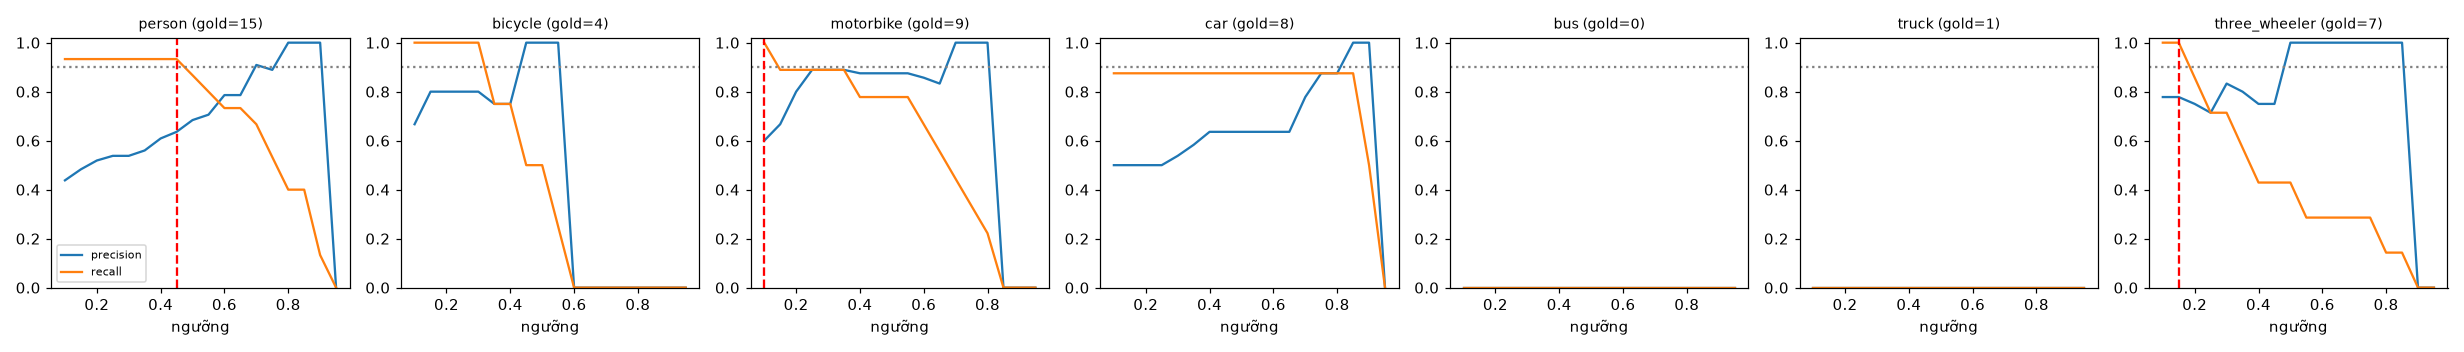

The data file committed next to this chart (first rows):
class, thr, tp, fp, fn, precision, recall, f1, n_gold
person, 0.1, 14, 18, 1, 0.438, 0.933, 0.596, 15
person, 0.15, 14, 15, 1, 0.483, 0.933, 0.636, 15
person, 0.2, 14, 13, 1, 0.519, 0.933, 0.667, 15
person, 0.25, 14, 12, 1, 0.538, 0.933, 0.683, 15
person, 0.3, 14, 12, 1, 0.538, 0.933, 0.683, 15
person, 0.35, 14, 11, 1, 0.56, 0.933, 0.7, 15
person, 0.4, 14, 9, 1, 0.609, 0.933, 0.737, 15
person, 0.45, 14, 8, 1, 0.636, 0.933, 0.757, 15
person, 0.5, 13, 6, 2, 0.684, 0.867, 0.765, 15
person, 0.55, 12, 5, 3, 0.706, 0.8, 0.75, 15
person, 0.6, 11, 3, 4, 0.786, 0.733, 0.759, 15
person, 0.65, 11, 3, 4, 0.786, 0.733, 0.759, 15
person, 0.7, 10, 1, 5, 0.909, 0.667, 0.769, 15
person, 0.75, 8, 1, 7, 0.889, 0.533, 0.667, 15
person, 0.8, 6, 0, 9, 1.0, 0.4, 0.571, 15
person, 0.85, 6, 0, 9, 1.0, 0.4, 0.571, 15
person, 0.9, 2, 0, 13, 1.0, 0.133, 0.235, 15
person, 0.95, 0, 0, 15, 0.0, 0.0, 0.0, 15
bicycle, 0.1, 4, 2, 0, 0.667, 1.0, 0.8, 4
bicycle, 0.15, 4, 1, 0, 0.8, 1.0, 0.889, 4
bicycle, 0.2, 4, 1, 0, 0.8, 1.0, 0.889, 4
bicycle, 0.25, 4, 1, 0, 0.8, 1.0, 0.889, 4
bicycle, 0.3, 4, 1, 0, 0.8, 1.0, 0.889, 4
bicycle, 0.35, 3, 1, 1, 0.75, 0.75, 0.75, 4
bicycle, 0.4, 3, 1, 1, 0.75, 0.75, 0.75, 4
bicycle, 0.45, 2, 0, 2, 1.0, 0.5, 0.667, 4
bicycle, 0.5, 2, 0, 2, 1.0, 0.5, 0.667, 4
bicycle, 0.55, 1, 0, 3, 1.0, 0.25, 0.4, 4
bicycle, 0.6, 0, 0, 4, 0.0, 0.0, 0.0, 4
bicycle, 0.65, 0, 0, 4, 0.0, 0.0, 0.0, 4
bicycle, 0.7, 0, 0, 4, 0.0, 0.0, 0.0, 4
bicycle, 0.75, 0, 0, 4, 0.0, 0.0, 0.0, 4
bicycle, 0.8, 0, 0, 4, 0.0, 0.0, 0.0, 4
bicycle, 0.85, 0, 0, 4, 0.0, 0.0, 0.0, 4
bicycle, 0.9, 0, 0, 4, 0.0, 0.0, 0.0, 4
bicycle, 0.95, 0, 0, 4, 0.0, 0.0, 0.0, 4
motorbike, 0.1, 9, 6, 0, 0.6, 1.0, 0.75, 9
motorbike, 0.15, 8, 4, 1, 0.667, 0.889, 0.762, 9
motorbike, 0.2, 8, 2, 1, 0.8, 0.889, 0.842, 9
motorbike, 0.25, 8, 1, 1, 0.889, 0.889, 0.889, 9
motorbike, 0.3, 8, 1, 1, 0.889, 0.889, 0.889, 9
motorbike, 0.35, 8, 1, 1, 0.889, 0.889, 0.889, 9
motorbike, 0.4, 7, 1, 2, 0.875, 0.778, 0.824, 9
motorbike, 0.45, 7, 1, 2, 0.875, 0.778, 0.824, 9
motorbike, 0.5, 7, 1, 2, 0.875, 0.778, 0.824, 9
motorbike, 0.55, 7, 1, 2, 0.875, 0.778, 0.824, 9
motorbike, 0.6, 6, 1, 3, 0.857, 0.667, 0.75, 9
motorbike, 0.65, 5, 1, 4, 0.833, 0.556, 0.667, 9
motorbike, 0.7, 4, 0, 5, 1.0, 0.444, 0.615, 9
motorbike, 0.75, 3, 0, 6, 1.0, 0.333, 0.5, 9
motorbike, 0.8, 2, 0, 7, 1.0, 0.222, 0.364, 9
motorbike, 0.85, 0, 0, 9, 0.0, 0.0, 0.0, 9
motorbike, 0.9, 0, 0, 9, 0.0, 0.0, 0.0, 9
motorbike, 0.95, 0, 0, 9, 0.0, 0.0, 0.0, 9
car, 0.1, 7, 7, 1, 0.5, 0.875, 0.636, 8
car, 0.15, 7, 7, 1, 0.5, 0.875, 0.636, 8
car, 0.2, 7, 7, 1, 0.5, 0.875, 0.636, 8
car, 0.25, 7, 7, 1, 0.5, 0.875, 0.636, 8
car, 0.3, 7, 6, 1, 0.538, 0.875, 0.667, 8
car, 0.35, 7, 5, 1, 0.583, 0.875, 0.7, 8
... 66 more rows
